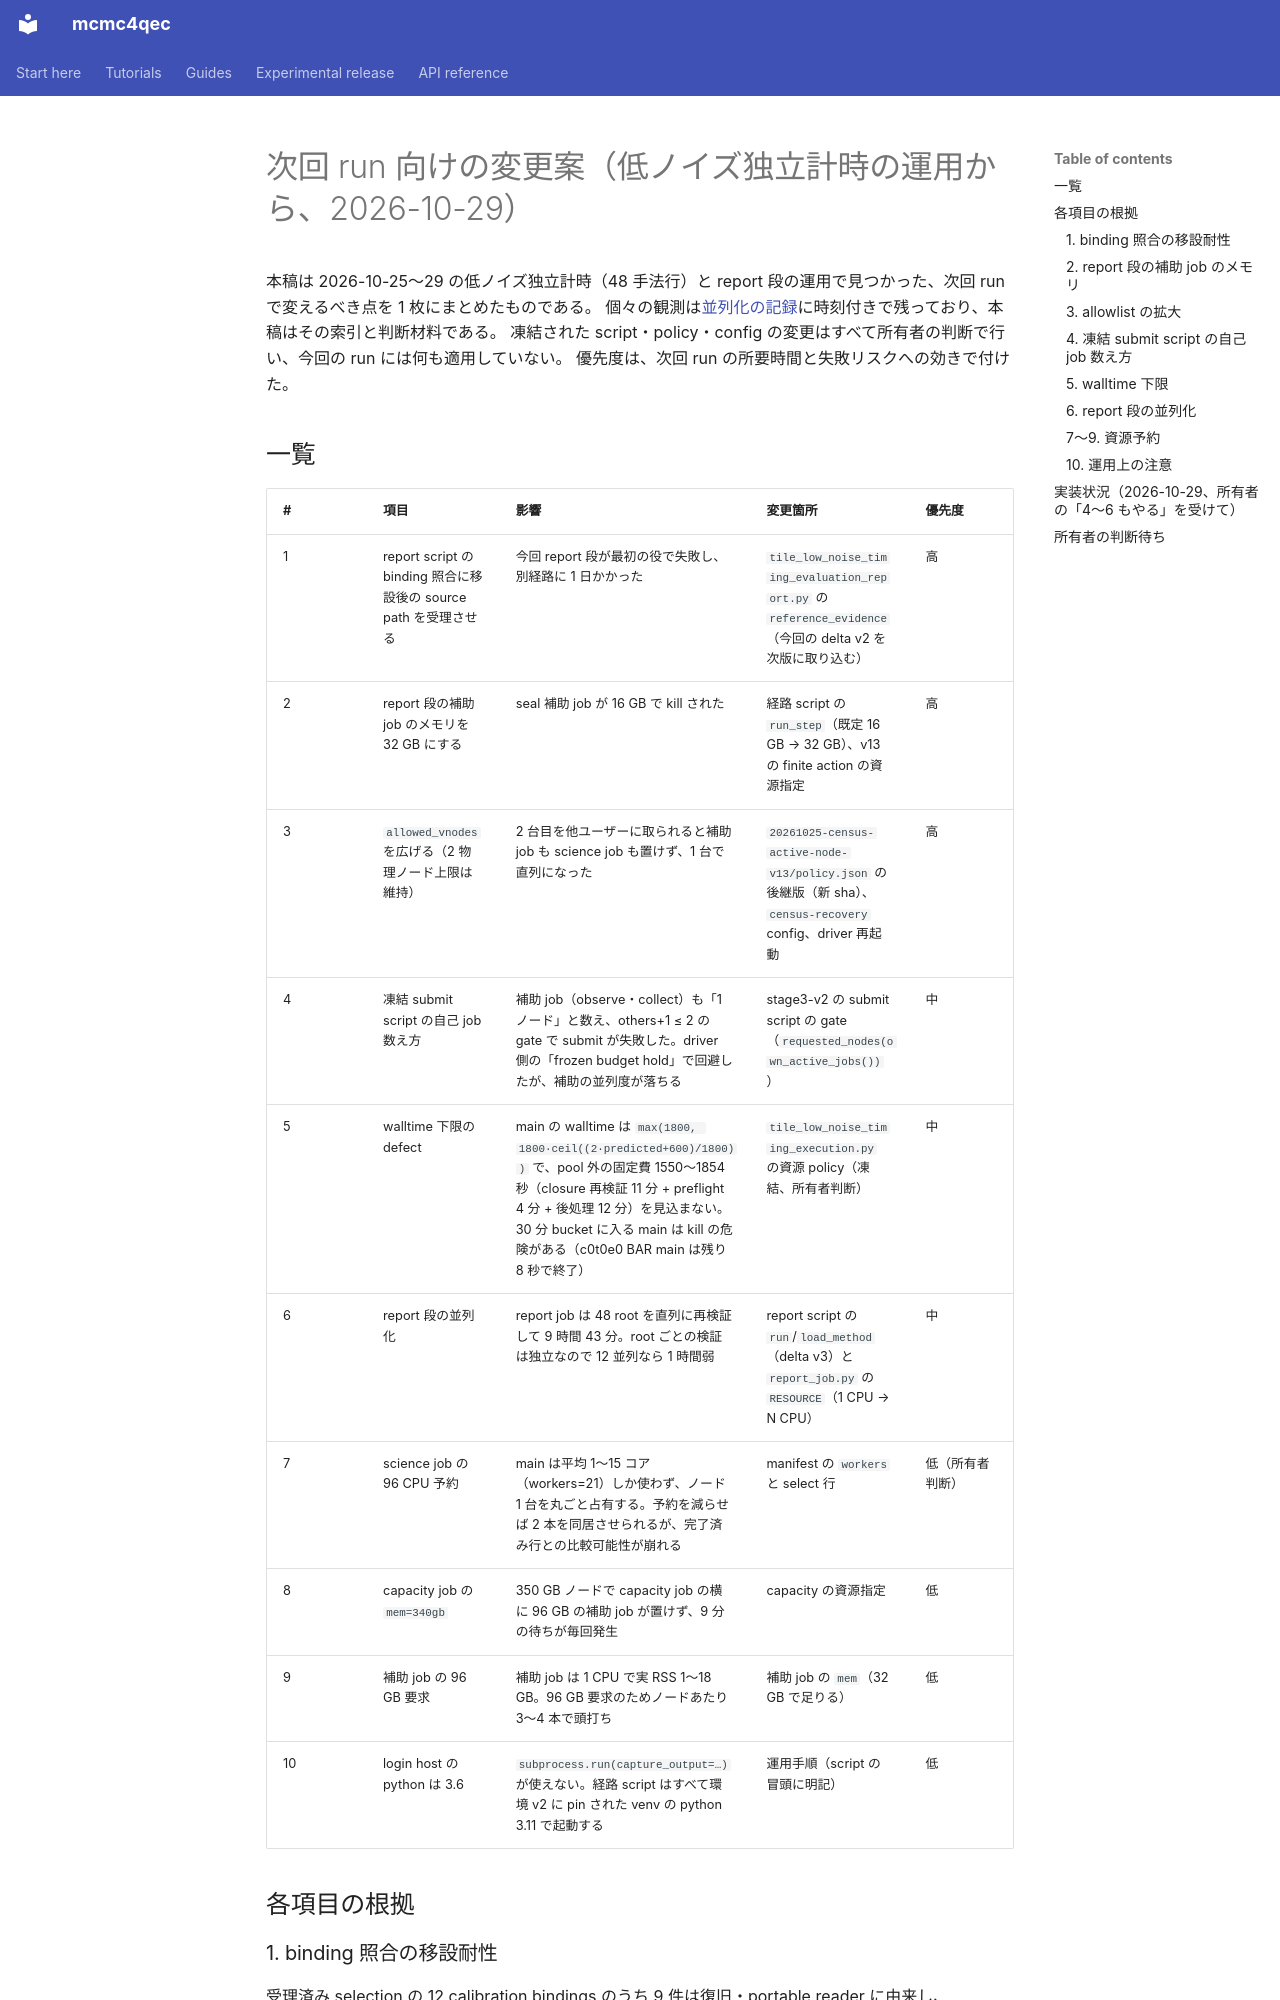

repository: junichiharuna/mcmc4qec · page: wp/next_run_changes_proposal_2026-10-29_ja/index.html · generator: mkdocs

# 次回 run 向けの変更案（低ノイズ独立計時の運用から、2026-10-29）

本稿は 2026-10-25〜29 の低ノイズ独立計時（48 手法行）と report 段の運用で見つかった、次回 run で変えるべき点を 1 枚にまとめたものである。
個々の観測は[並列化の記録](independent_parallel_execution_2026-10-26_ja.md)に時刻付きで残っており、本稿はその索引と判断材料である。
凍結された script・policy・config の変更はすべて所有者の判断で行い、今回の run には何も適用していない。
優先度は、次回 run の所要時間と失敗リスクへの効きで付けた。

## 一覧

| # | 項目 | 影響 | 変更箇所 | 優先度 |
|---|---|---|---|---|
| 1 | report script の binding 照合に移設後の source path を受理させる | 今回 report 段が最初の役で失敗し、別経路に 1 日かかった | `tile_low_noise_timing_evaluation_report.py` の `reference_evidence`（今回の delta v2 を次版に取り込む） | 高 |
| 2 | report 段の補助 job のメモリを 32 GB にする | seal 補助 job が 16 GB で kill された | 経路 script の `run_step`（既定 16 GB → 32 GB）、v13 の finite action の資源指定 | 高 |
| 3 | `allowed_vnodes` を広げる（2 物理ノード上限は維持） | 2 台目を他ユーザーに取られると補助 job も science job も置けず、1 台で直列になった | `20261025-census-active-node-v13/policy.json` の後継版（新 sha）、`census-recovery` config、driver 再起動 | 高 |
| 4 | 凍結 submit script の自己 job 数え方 | 補助 job（observe・collect）も「1 ノード」と数え、others+1 ≤ 2 の gate で submit が失敗した。driver 側の「frozen budget hold」で回避したが、補助の並列度が落ちる | stage3-v2 の submit script の gate（`requested_nodes(own_active_jobs())`） | 中 |
| 5 | walltime 下限の defect | main の walltime は `max(1800, 1800·ceil((2·predicted+600)/1800))` で、pool 外の固定費 1550〜1854 秒（closure 再検証 11 分 + preflight 4 分 + 後処理 12 分）を見込まない。30 分 bucket に入る main は kill の危険がある（c0t0e0 BAR main は残り 8 秒で終了） | `tile_low_noise_timing_execution.py` の資源 policy（凍結、所有者判断） | 中 |
| 6 | report 段の並列化 | report job は 48 root を直列に再検証して 9 時間 43 分。root ごとの検証は独立なので 12 並列なら 1 時間弱 | report script の `run`/`load_method`（delta v3）と `report_job.py` の `RESOURCE`（1 CPU → N CPU） | 中 |
| 7 | science job の 96 CPU 予約 | main は平均 1〜15 コア（workers=21）しか使わず、ノード 1 台を丸ごと占有する。予約を減らせば 2 本を同居させられるが、完了済み行との比較可能性が崩れる | manifest の `workers` と select 行 | 低（所有者判断） |
| 8 | capacity job の `mem=340gb` | 350 GB ノードで capacity job の横に 96 GB の補助 job が置けず、9 分の待ちが毎回発生 | capacity の資源指定 | 低 |
| 9 | 補助 job の 96 GB 要求 | 補助 job は 1 CPU で実 RSS 1〜18 GB。96 GB 要求のためノードあたり 3〜4 本で頭打ち | 補助 job の `mem`（32 GB で足りる） | 低 |
| 10 | login host の python は 3.6 | `subprocess.run(capture_output=…)` が使えない。経路 script はすべて環境 v2 に pin された venv の python 3.11 で起動する | 運用手順（script の冒頭に明記） | 低 |

## 各項目の根拠

### 1. binding 照合の移設耐性

受理済み selection の 12 calibration bindings のうち 9 件は復旧・portable reader に由来し、`reference_audit_digest` が参照 audit report の `source_sha256` を v11 の path で持つ写しから計算されている。
凍結 script は raw の v7 audit report を digest するので、この 9 件は path 接頭辞の違いだけで必ず落ちる。
今回の delta（`output/report_relocation_route_v1/binding_delta.py`）は、同関数内で既に計算している移設後の source 一覧で `source_sha256` を差し替えた report の digest も受理するもので、hash の集合は同じである。
次版の report 環境にこの 1 箇所を取り込み、effective.py 以下 5 層の pin を更新すれば、別経路は不要になる。
